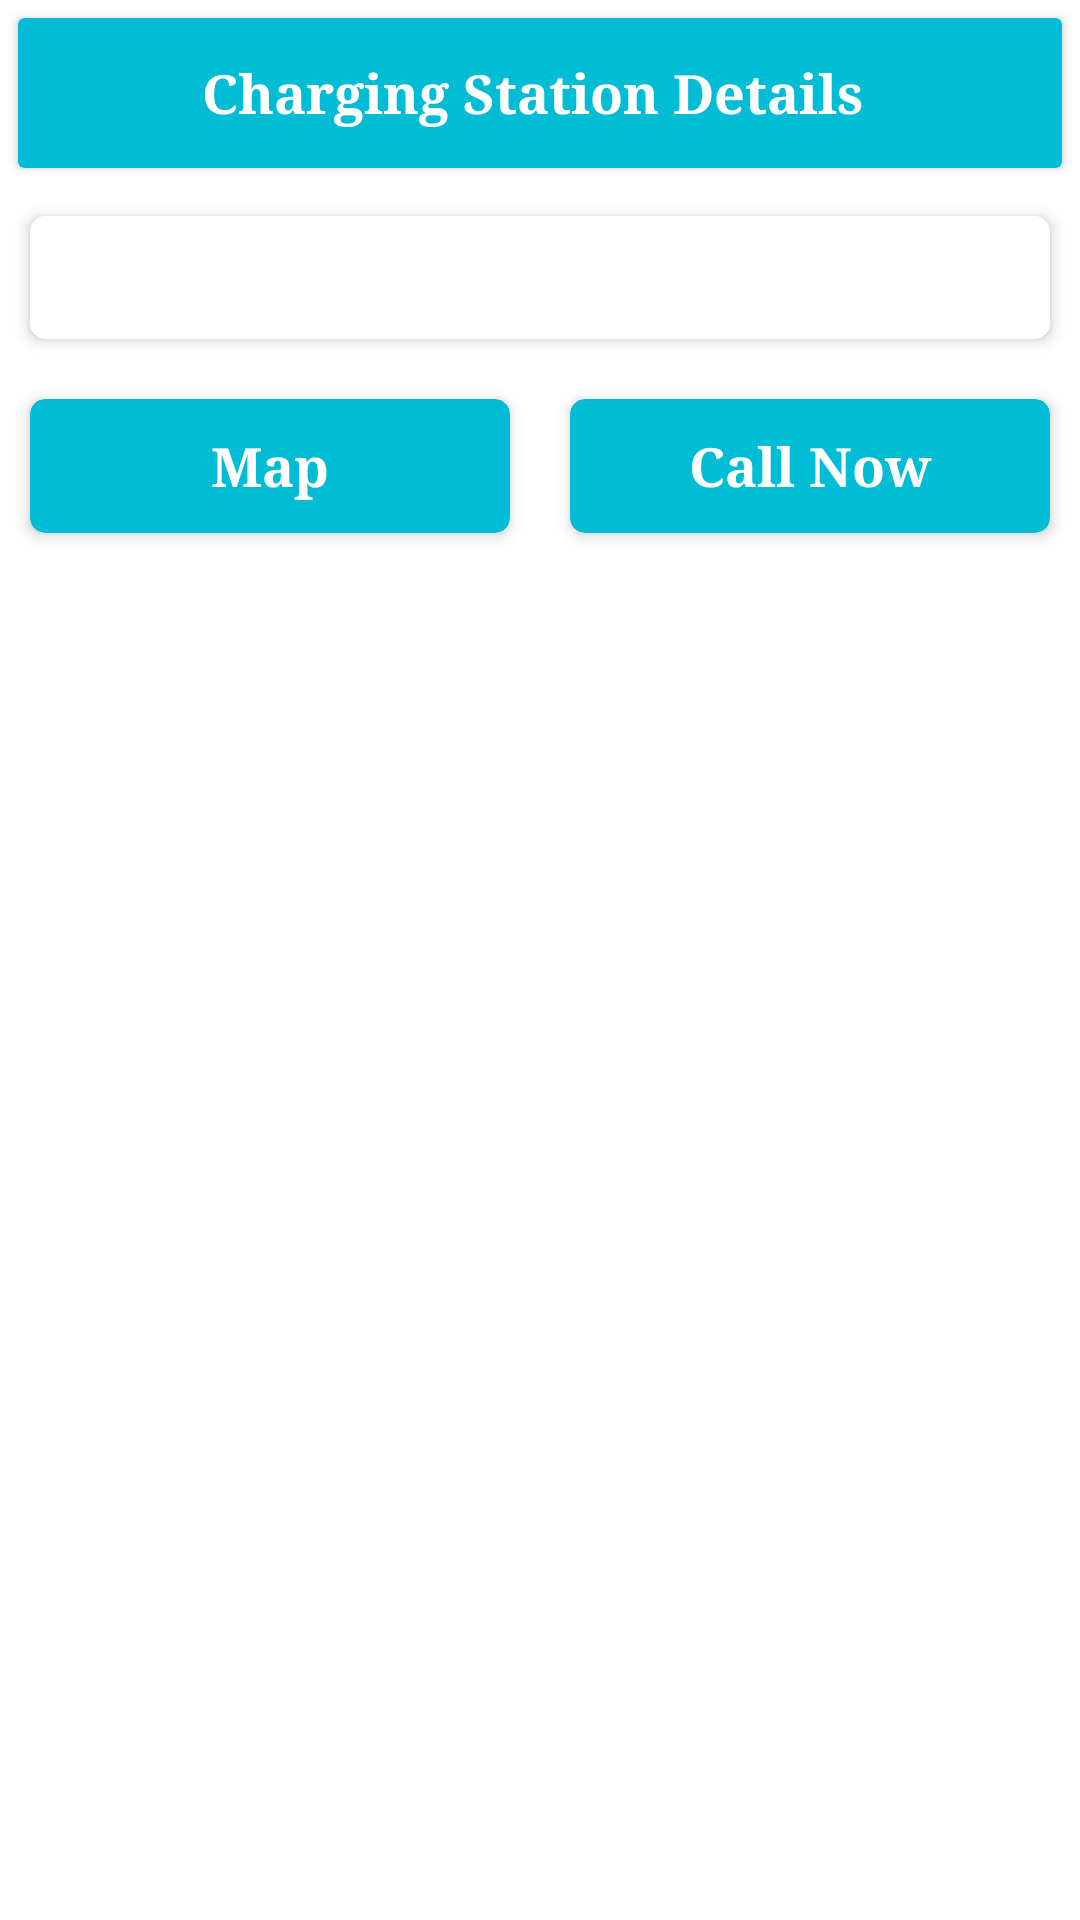

Produce the Android XML layout that renders to this screen, including the resource entries it uses.
<!-- AndroidManifest.xml: application theme Theme.ElectricalVehicalInformation -->
<!-- res/layout/activity_station_details.xml -->
<?xml version="1.0" encoding="utf-8"?>
<LinearLayout xmlns:android="http://schemas.android.com/apk/res/android"
    xmlns:tools="http://schemas.android.com/tools"
    android:layout_width="match_parent"
    android:layout_height="wrap_content"
    xmlns:app="http://schemas.android.com/apk/res-auto"
    android:orientation="vertical">
    <androidx.cardview.widget.CardView
        android:layout_width="match_parent"
        android:layout_height="50dp"
        android:layout_alignParentBottom="true"
        android:layout_marginStart="6dp"
        android:layout_marginTop="6dp"
        android:layout_marginEnd="6dp"
        android:layout_marginBottom="6dp"
        app:cardBackgroundColor="@color/purple_200">

        <TextView
            android:id="@+id/tvTitle"
            android:layout_width="wrap_content"
            android:layout_height="wrap_content"
            android:layout_gravity="center"
            android:fontFamily="times"
            android:text="Charging Station Details "
            android:textColor="@color/white"
            android:textSize="18dp"
            android:textStyle="bold" />
    </androidx.cardview.widget.CardView>


    <androidx.cardview.widget.CardView
        android:layout_width="match_parent"
        android:layout_height="wrap_content"
        android:layout_margin="10dp"
        app:cardElevation="3dp"
        app:cardCornerRadius="5dp">
        <TextView
            android:layout_width="match_parent"
            android:layout_height="wrap_content"
            android:padding="10dp"
            android:textSize="16dp"
            android:fontFamily="times"
            android:id="@+id/txtDetails"/>
    </androidx.cardview.widget.CardView>

    <LinearLayout
        android:layout_width="match_parent"
        android:layout_height="wrap_content"
        android:orientation="horizontal">
        <androidx.cardview.widget.CardView
            android:id="@+id/cd_map"
            android:layout_width="match_parent"
            android:layout_height="wrap_content"
            android:layout_weight="1"
            android:layout_margin="10dp"
            app:cardElevation="3dp"
            app:cardBackgroundColor="@color/purple_200"
            app:cardCornerRadius="5dp">
            <TextView
                android:layout_width="match_parent"
                android:layout_height="wrap_content"
                android:padding="10dp"
                android:textSize="18dp"
                android:textColor="@color/white"
                android:textStyle="bold"
                android:layout_gravity="center"
                android:gravity="center"
                android:text="Map"
                android:fontFamily="times"/>
        </androidx.cardview.widget.CardView>
        <androidx.cardview.widget.CardView
            android:id="@+id/cd_call"
            android:layout_width="match_parent"
            android:layout_height="wrap_content"
            android:layout_weight="1"
            android:layout_margin="10dp"
            app:cardElevation="3dp"
            app:cardBackgroundColor="@color/purple_200"
            app:cardCornerRadius="5dp">
            <TextView
                android:layout_width="match_parent"
                android:layout_height="wrap_content"
                android:padding="10dp"
                android:textSize="18dp"
                android:textColor="@color/white"
                android:textStyle="bold"
                android:layout_gravity="center"
                android:gravity="center"
                android:text="Call Now"
                android:fontFamily="times"/>
        </androidx.cardview.widget.CardView>

    </LinearLayout>



</LinearLayout>
<!-- resources referenced by this layout -->
<resources>
  <color name="purple_200">#00BCD4</color>
  <color name="white">#FFFFFFFF</color>
  <style name="Theme.ElectricalVehicalInformation" parent="Theme.MaterialComponents.DayNight.DarkActionBar">
          
          <item name="colorPrimary">@color/purple_500</item>
          <item name="colorPrimaryVariant">@color/purple_700</item>
          <item name="colorOnPrimary">@color/white</item>
          
          <item name="colorSecondary">@color/teal_200</item>
          <item name="colorSecondaryVariant">@color/teal_700</item>
          <item name="colorOnSecondary">@color/black</item>
          
          <item name="android:statusBarColor">?attr/colorPrimaryVariant</item>
          
      </style>
  <color name="purple_500">#00BCD4</color>
  <color name="purple_700">#00BCD4</color>
  <color name="teal_200">#00BCD4</color>
  <color name="teal_700">#00BCD4</color>
  <color name="black">#FF000000</color>
</resources>
